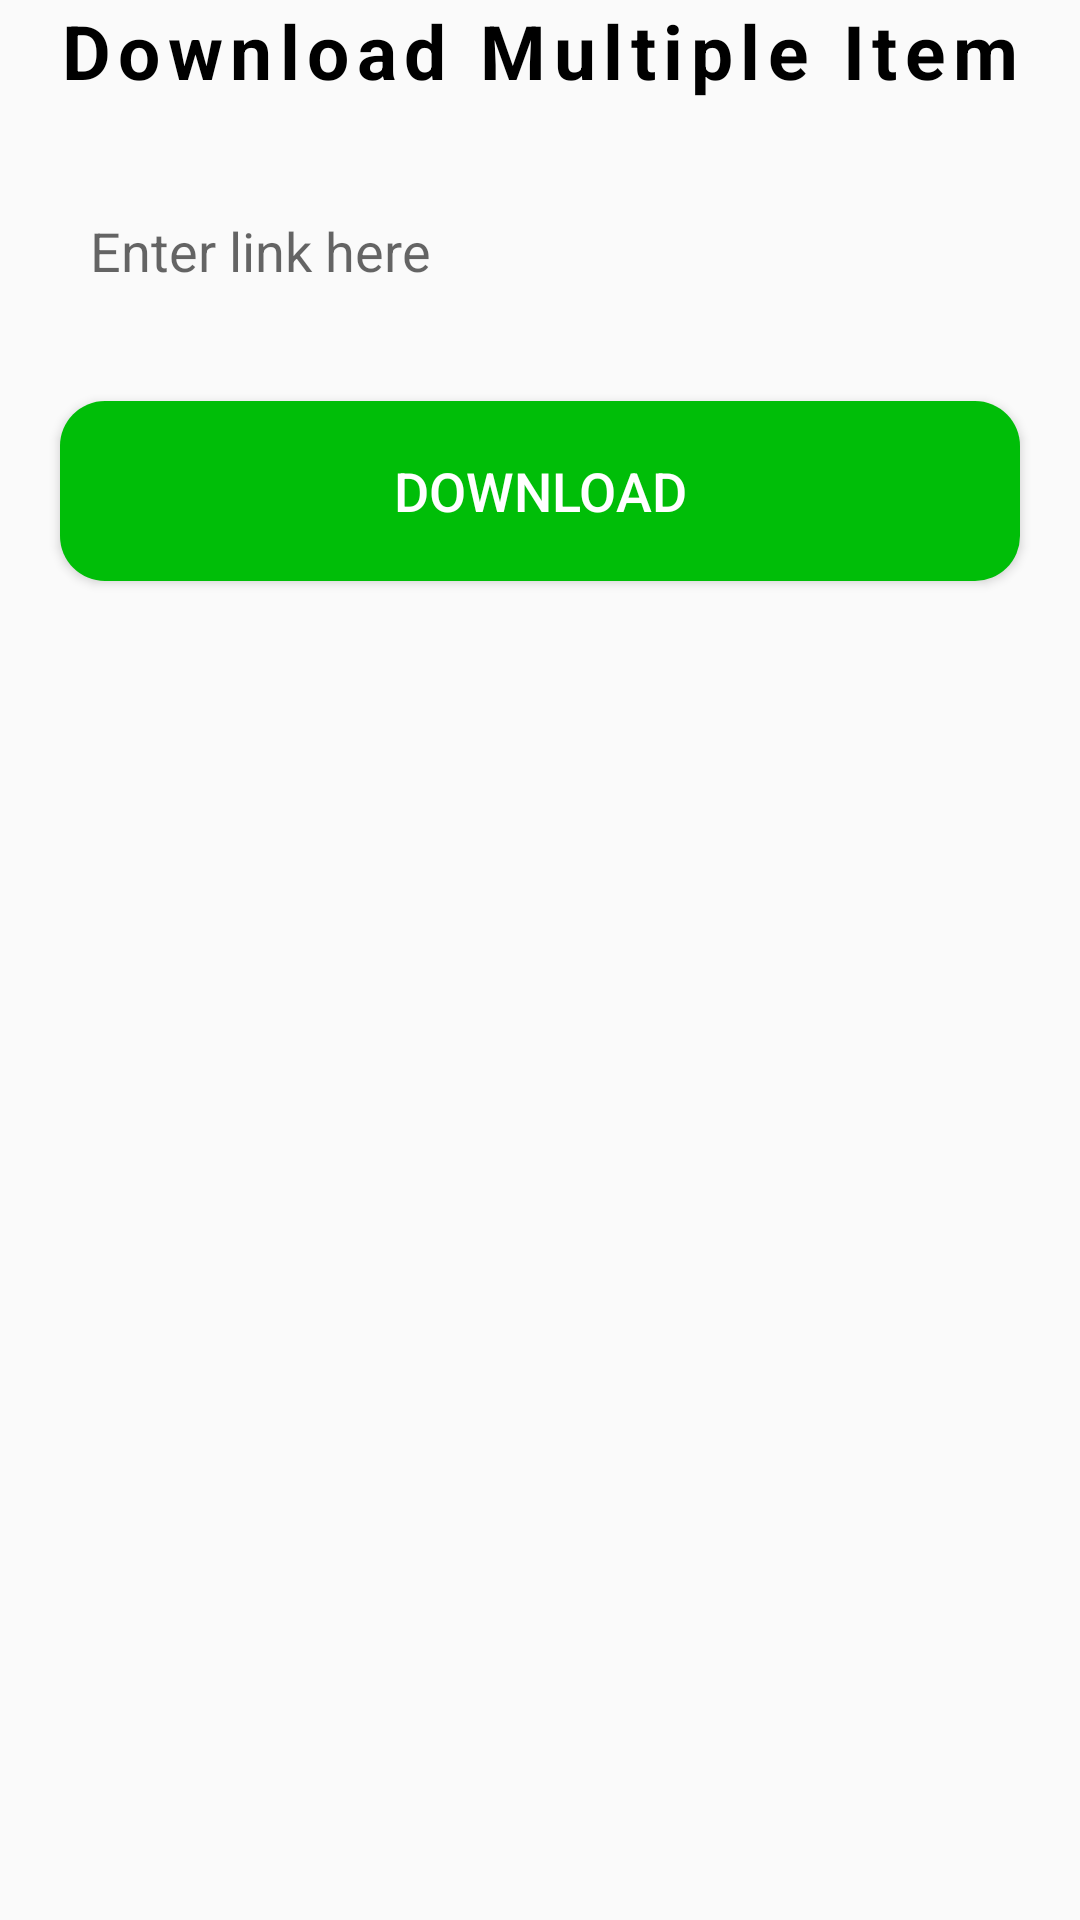

Layout XML and referenced resources for this Android screen:
<!-- AndroidManifest.xml: application theme Theme.MultipleDownload -->
<!-- res/layout/activity_main.xml -->
<?xml version="1.0" encoding="utf-8"?>
<androidx.appcompat.widget.LinearLayoutCompat xmlns:android="http://schemas.android.com/apk/res/android"
    xmlns:app="http://schemas.android.com/apk/res-auto"
    xmlns:tools="http://schemas.android.com/tools"
    android:layout_width="match_parent"
    android:layout_height="match_parent"
    android:orientation="vertical"
    tools:context=".MainActivity"
    android:gravity="center">

    <TextView
        android:layout_width="match_parent"
        android:layout_height="wrap_content"
        android:text="@string/download_media"
        android:layout_gravity="center_horizontal"
        android:textAlignment="center"
        android:textSize="25sp"
        android:textColor="@color/black"
        android:textStyle="bold"
        android:letterSpacing="0.1" />

    <EditText
        android:layout_marginTop="20dp"
        android:layout_width="match_parent"
        android:layout_height="60dp"
        android:layout_marginHorizontal="20dp"
        android:id="@+id/url_Et"
        android:background="@drawable/link_et_background"
        android:elevation="15dp"
        android:hint="@string/enter_link_here"
        android:padding="10dp"
        android:textSize="18sp"
        android:textColor="@color/black" />

    <Button
        android:id="@+id/downloadBTN"
        android:layout_width="match_parent"
        android:layout_height="60dp"
        android:text="@string/download"
        android:layout_marginTop="20dp"
        android:layout_marginHorizontal="20dp"
        android:background="@drawable/download_btn_background"
        android:elevation="15dp"
        android:textColor="@color/white"
        android:textSize="18sp" />

    <androidx.recyclerview.widget.RecyclerView
        android:id="@+id/recView"
        android:layout_width="match_parent"
        android:layout_height="match_parent"
        tools:listitem="@layout/rec_view_item"
        android:layout_margin="10dp" />

</androidx.appcompat.widget.LinearLayoutCompat>
<!-- res/layout/rec_view_item.xml (included above) -->
<?xml version="1.0" encoding="utf-8"?>
<LinearLayout xmlns:android="http://schemas.android.com/apk/res/android"
    android:layout_width="match_parent"
    android:layout_height="wrap_content"
    android:gravity="center"
    android:orientation="horizontal">

    <LinearLayout
        android:layout_width="0dp"
        android:layout_height="wrap_content"
        android:orientation="vertical"
        android:layout_weight="1"
        android:layout_margin="10dp">

        <TextView
            android:layout_marginStart="10dp"
            android:id="@+id/item_name"
            android:gravity="center"
            android:layout_width="wrap_content"
            android:layout_height="wrap_content"
            android:text="@string/download_item"/>

        <ProgressBar
            android:layout_marginTop="10dp"
            android:id="@+id/progressBar"
            android:layout_width="match_parent"
            android:layout_height="wrap_content"
            android:layout_marginStart="8dp"
            android:visibility="visible"
            style="?android:attr/progressBarStyleHorizontal" />
    </LinearLayout>

    <Button
        android:id="@+id/start"
        android:layout_width="100dp"
        android:layout_height="50dp"
        android:text="@string/start"
       />
    <Button
        android:id="@+id/cancelBTN"
        android:layout_width="100dp"
        android:layout_height="50dp"
        android:text="@string/cancel"
       />

</LinearLayout>
<!-- resources referenced by this layout -->
<resources>
  <!-- drawable download_btn_background (drawable) -->
  <?xml version="1.0" encoding="utf-8"?>
  <shape xmlns:android="http://schemas.android.com/apk/res/android"
      android:shape="rectangle">
      <solid android:color="#00BE08" />
      <corners android:radius="15dp" />
  </shape>
  <string name="cancel">cancel</string>
  <string name="download">Download</string>
  <string name="download_item">Item Name</string>
  <string name="download_media">Download Multiple Item</string>
  <string name="enter_link_here">Enter link here</string>
  <string name="start">Start</string>
  <style name="Theme.MultipleDownload" parent="Base.Theme.MultipleDownload" />
  <style name="Base.Theme.MultipleDownload" parent="Theme.AppCompat.Light.NoActionBar">
          
          
      </style>
  <!-- not gathered from this repository: default colours our renderer supplied (Android Studio template values) -->
  <color name="black">#FF000000</color>
  <color name="white">#FFFFFFFF</color>
</resources>
